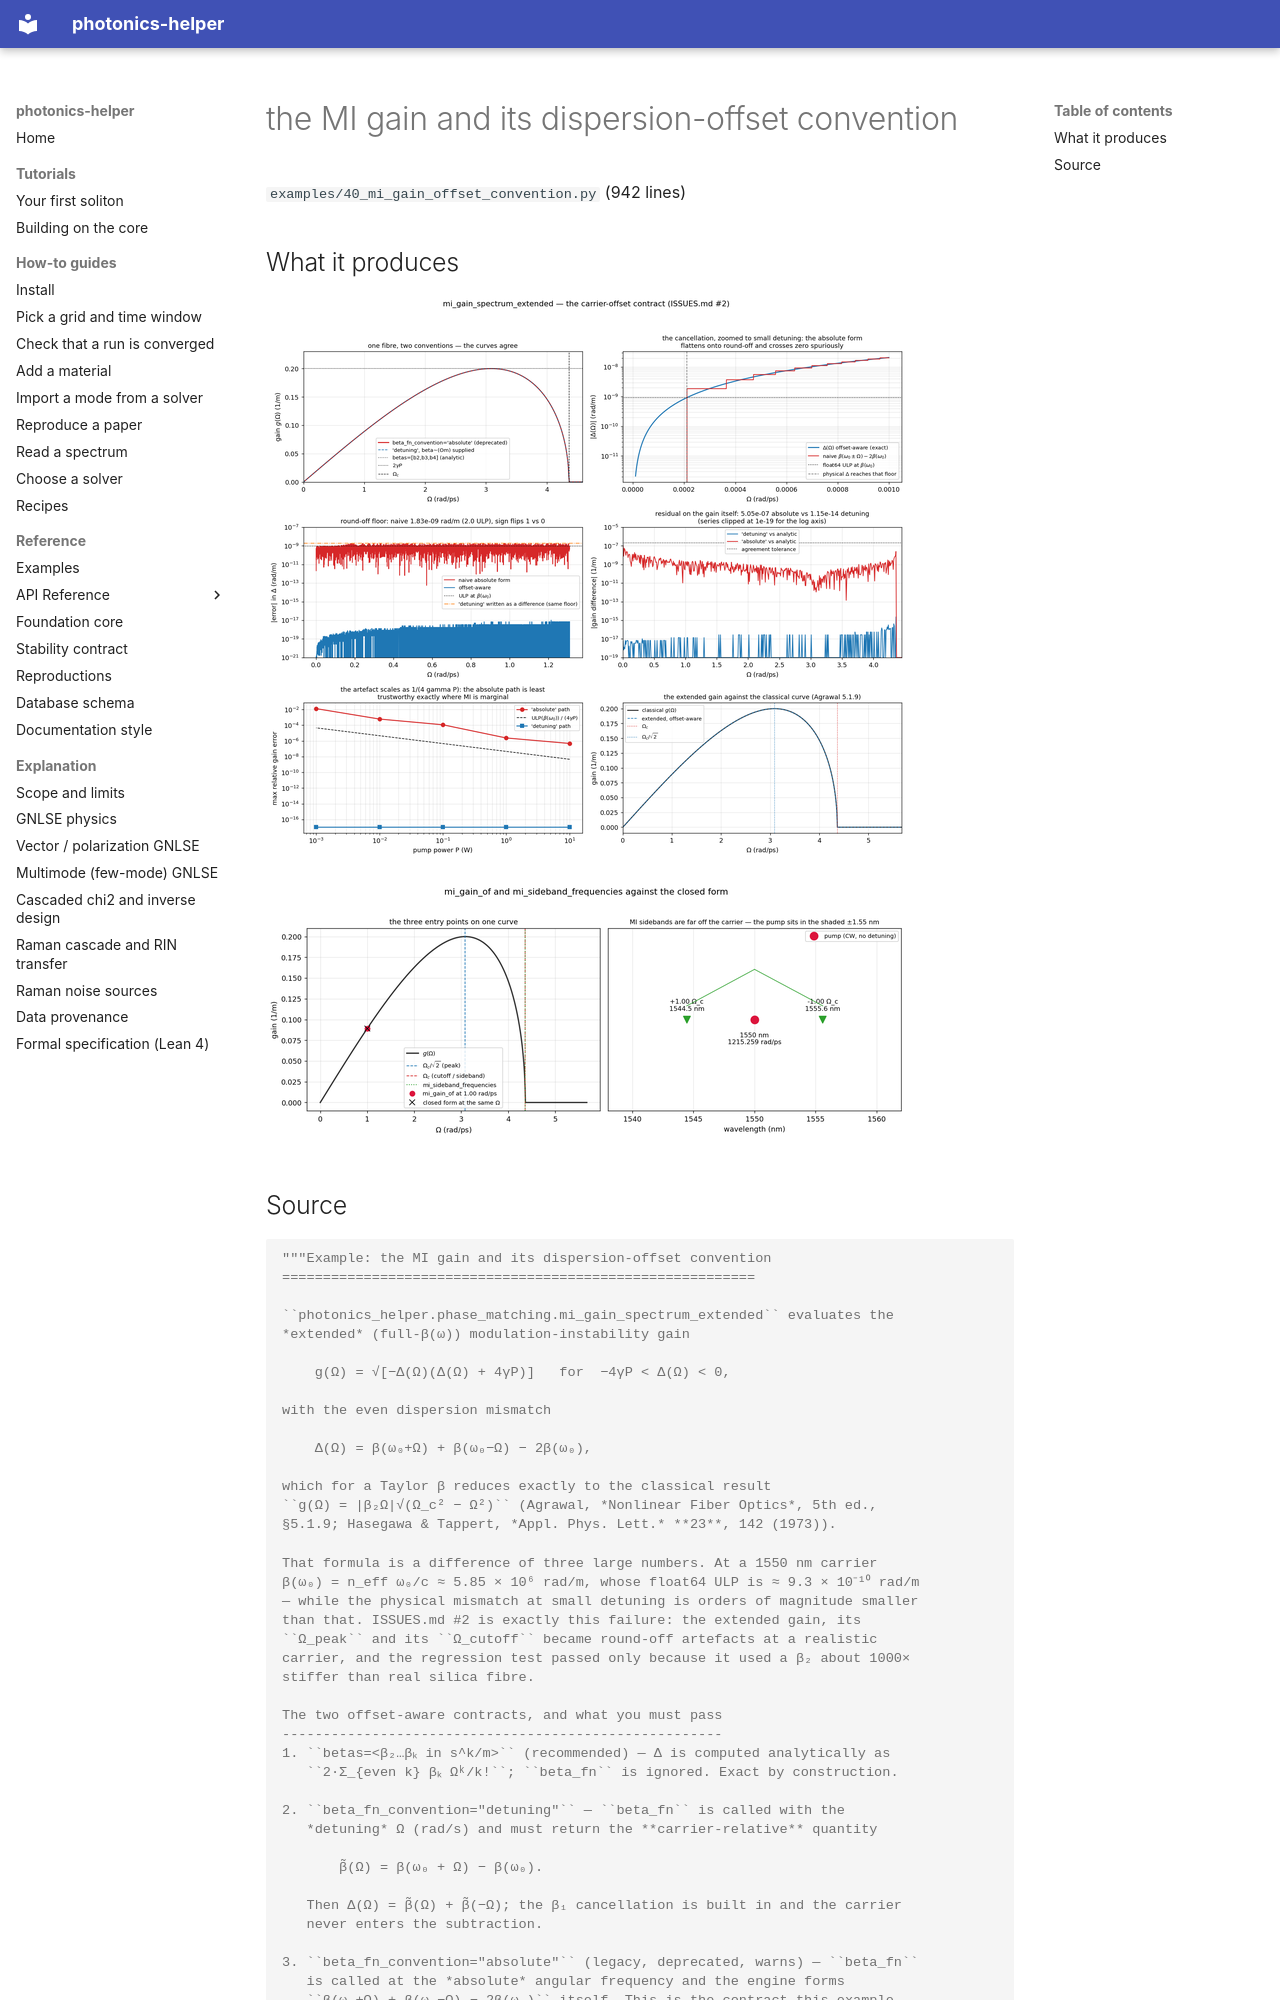

repository: hitaishi2222/photonics_helper · page: examples/40_mi_gain_offset_convention/index.html · generator: mkdocs

---
quadrant: reference
---

# the MI gain and its dispersion-offset convention

`examples/40_mi_gain_offset_convention.py` (942 lines)

## What it produces

![40_mi_gain_convention_ab.png](img/40_mi_gain_convention_ab.png)

![40_mi_sidebands.png](img/40_mi_sidebands.png)
